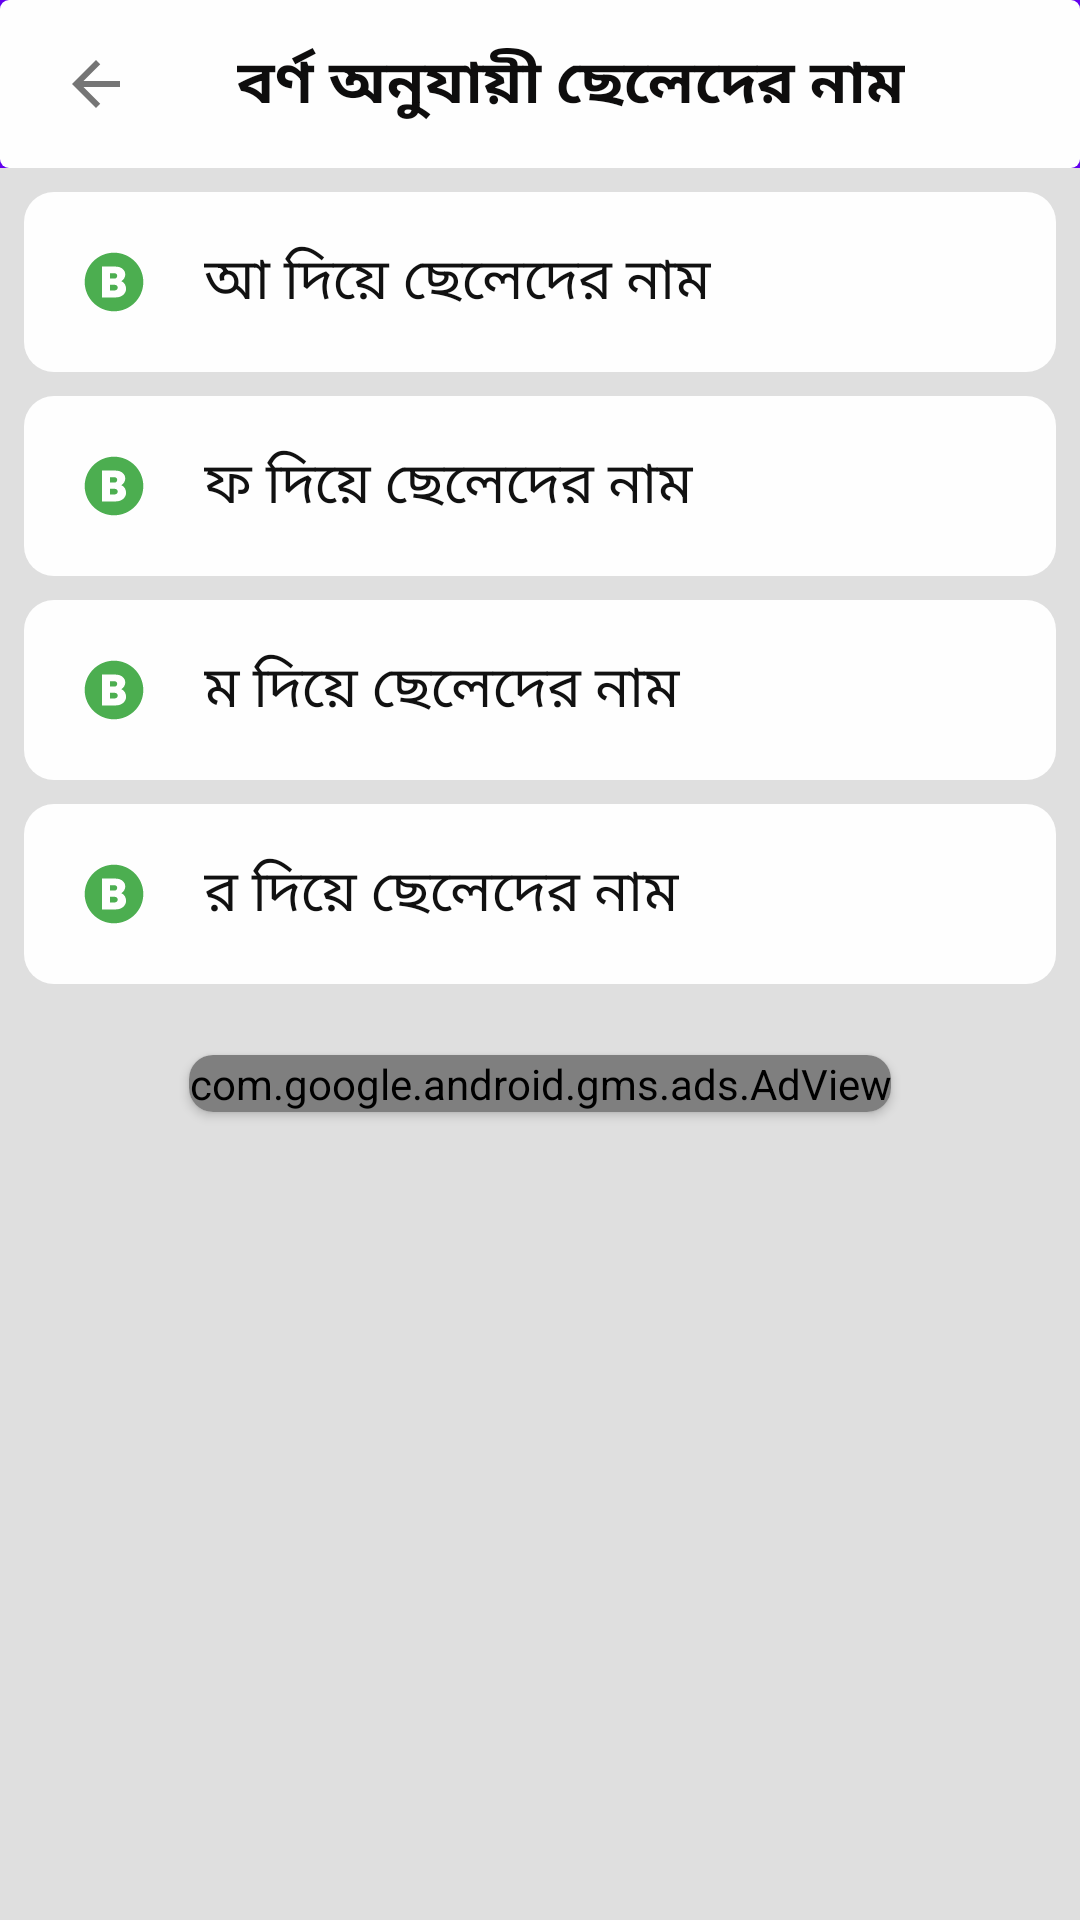

Layout XML and referenced resources for this Android screen:
<!-- AndroidManifest.xml: application theme Theme.BoyName -->
<!-- res/layout/activity_boy_name_borno.xml -->
<?xml version="1.0" encoding="utf-8"?>
<LinearLayout

    xmlns:android="http://schemas.android.com/apk/res/android"
    xmlns:app="http://schemas.android.com/apk/res-auto"
    android:layout_width="match_parent"
    android:layout_height="match_parent"
    xmlns:tools="http://schemas.android.com/tools"
    android:orientation="vertical"
    android:background="@color/color_primary_dark"
    tools:context=".name.BoyNameBorno">




    <LinearLayout
        android:layout_weight="1"
        android:layout_width="match_parent"
        android:layout_height="match_parent"
        android:orientation="vertical">

    <com.google.android.material.appbar.AppBarLayout
        android:id="@+id/appbarLayout"
        android:layout_width="match_parent"
        android:layout_height="wrap_content"

        app:elevation="2dp">

        <androidx.appcompat.widget.Toolbar
            android:id="@+id/toolbar"
            android:layout_width="match_parent"
            android:layout_height="?attr/actionBarSize"

            android:background="@drawable/toolbar_background"
            app:contentInsetEnd="0dp"
            app:contentInsetStart="0dp"
            app:contentInsetStartWithNavigation="0dp"
            app:layout_scrollFlags="scroll|enterAlways"

            >


            <LinearLayout
                android:layout_width="match_parent"
                android:layout_height="match_parent"
                android:orientation="horizontal">


                <LinearLayout
                    android:layout_width="wrap_content"
                    android:id="@+id/BackLayaout"
                    android:layout_height="match_parent">

                    <ImageView
                        android:layout_width="wrap_content"
                        android:layout_height="match_parent"
                        android:layout_marginLeft="20dp"
                        android:src="@drawable/back">

                    </ImageView>

                </LinearLayout>




                <TextView
                    android:layout_width="wrap_content"
                    android:layout_height="match_parent"
                    android:layout_marginLeft="35dp"
                    android:fontFamily="@font/solaimanlipi"
                    android:gravity="center"
                    android:text="@string/TitelBoyBorno"
                    android:textSize="20sp"
                    android:textColor="@color/titel_text_color"
                    android:textStyle="bold">


                </TextView>

            </LinearLayout>


        </androidx.appcompat.widget.Toolbar>
    </com.google.android.material.appbar.AppBarLayout>

    <LinearLayout
        android:layout_marginTop="8dp"
        android:layout_marginLeft="8dp"
        android:layout_marginRight="8dp"
        android:layout_marginBottom="8dp"
        android:background="@drawable/name_linear_background"
        android:id="@+id/CSoreaDiyaName"
        android:layout_width="match_parent"
        android:layout_height="wrap_content"
        android:orientation="horizontal">


        <ImageView
            android:layout_width="40dp"
            android:layout_height="40dp"
            android:layout_margin="10dp"
            android:layout_marginStart="40dp"
            android:background="@drawable/green_circle"
            android:padding="10dp"
            android:src="@drawable/b">


        </ImageView>


        <LinearLayout
            android:layout_width="match_parent"
            android:orientation="vertical"
            android:layout_height="match_parent">

            <TextView
                android:layout_width="match_parent"
                android:layout_height="match_parent"
                android:layout_marginLeft="0dp"
                android:layout_weight="1"
                android:fontFamily="@font/solaimanlipi"
                android:gravity="center_vertical"
                android:text="@string/CSoreaDiyaName"
                android:textColor="@color/text_color"
                android:textSize="19sp">

            </TextView>



            <TextView
                android:layout_width="match_parent"

                android:layout_height="1dp">

            </TextView>

        </LinearLayout>







    </LinearLayout>

    <LinearLayout
        android:layout_marginLeft="8dp"
        android:layout_marginRight="8dp"
        android:layout_marginBottom="8dp"
        android:background="@drawable/name_linear_background"
        android:id="@+id/CFodiyaName"
        android:layout_width="match_parent"
        android:layout_height="wrap_content"
        android:orientation="horizontal">


        <ImageView
            android:layout_width="40dp"
            android:layout_height="40dp"
            android:layout_margin="10dp"
            android:layout_marginStart="40dp"
            android:background="@drawable/green_circle"
            android:padding="10dp"
            android:src="@drawable/b">


        </ImageView>


        <LinearLayout
            android:layout_width="match_parent"
            android:orientation="vertical"
            android:layout_height="match_parent">

            <TextView
                android:layout_width="match_parent"
                android:layout_height="match_parent"
                android:layout_marginLeft="0dp"
                android:layout_weight="1"
                android:fontFamily="@font/solaimanlipi"
                android:gravity="center_vertical"
                android:text="@string/CFodiyaName"
                android:textColor="@color/text_color"
                android:textSize="19sp">

            </TextView>



            <TextView
                android:layout_width="match_parent"

                android:layout_height="1dp">

            </TextView>

        </LinearLayout>







    </LinearLayout>

    <LinearLayout
        android:layout_marginLeft="8dp"
        android:layout_marginRight="8dp"
        android:layout_marginBottom="8dp"
        android:background="@drawable/name_linear_background"
        android:id="@+id/CMoDIyaName"
        android:layout_width="match_parent"
        android:layout_height="wrap_content"
        android:orientation="horizontal">


        <ImageView
            android:layout_width="40dp"
            android:layout_height="40dp"
            android:layout_margin="10dp"
            android:layout_marginStart="40dp"
            android:background="@drawable/green_circle"
            android:padding="10dp"
            android:src="@drawable/b">


        </ImageView>


        <LinearLayout
            android:layout_width="match_parent"
            android:orientation="vertical"
            android:layout_height="match_parent">

            <TextView
                android:layout_width="match_parent"
                android:layout_height="match_parent"
                android:layout_marginLeft="0dp"
                android:layout_weight="1"
                android:fontFamily="@font/solaimanlipi"
                android:gravity="center_vertical"
                android:text="@string/CMoDIyaName"
                android:textColor="@color/text_color"
                android:textSize="19sp">

            </TextView>



            <TextView
                android:layout_width="match_parent"

                android:layout_height="1dp">

            </TextView>

        </LinearLayout>







    </LinearLayout>

    <LinearLayout
        android:layout_marginLeft="8dp"
        android:layout_marginRight="8dp"
        android:layout_marginBottom="8dp"
        android:background="@drawable/name_linear_background"
        android:id="@+id/CRodiyaName"
        android:layout_width="match_parent"
        android:layout_height="wrap_content"
        android:orientation="horizontal">



        <ImageView
            android:layout_width="40dp"
            android:layout_height="40dp"
            android:layout_margin="10dp"
            android:layout_marginStart="40dp"
            android:background="@drawable/green_circle"
            android:padding="10dp"
            android:src="@drawable/b">


        </ImageView>


        <LinearLayout
            android:layout_width="match_parent"
            android:orientation="vertical"
            android:layout_height="match_parent">

            <TextView
                android:layout_width="match_parent"
                android:layout_height="match_parent"
                android:layout_marginLeft="0dp"
                android:layout_weight="1"
                android:fontFamily="@font/solaimanlipi"
                android:gravity="center_vertical"
                android:text="@string/CRodiyaName"
                android:textColor="@color/text_color"
                android:textSize="19sp">

            </TextView>



            <TextView
                android:layout_width="match_parent"

                android:layout_height="1dp">

            </TextView>

        </LinearLayout>







    </LinearLayout>



        <LinearLayout
            android:layout_marginTop="10dp"
            android:layout_marginBottom="10dp"
            android:layout_width="match_parent"
            android:gravity="center_horizontal"
            android:layout_height="wrap_content">

            <androidx.cardview.widget.CardView
                android:layout_width="wrap_content"
                app:cardCornerRadius="8dp"
                android:layout_height="wrap_content"
                app:cardUseCompatPadding="true">

                <com.google.android.gms.ads.AdView
                    xmlns:ads="http://schemas.android.com/apk/res-auto"
                    android:id="@+id/boy_name_borno_adview"
                    android:layout_width="wrap_content"
                    android:layout_height="wrap_content"
                    ads:adSize="MEDIUM_RECTANGLE"
                    ads:adUnitId="@string/Admob_banner">
                </com.google.android.gms.ads.AdView>



            </androidx.cardview.widget.CardView>

        </LinearLayout>



    </LinearLayout>




</LinearLayout>
<!-- resources referenced by this layout -->
<resources>
  <color name="color_primary_dark">#DFDFDF</color>
  <color name="text_color">#111111</color>
  <color name="titel_text_color">#0E0D0D</color>
  <!-- drawable b (drawable) -->
  <vector xmlns:android="http://schemas.android.com/apk/res/android"
      android:width="510dp"
      android:height="510dp"
      android:viewportWidth="512"
      android:viewportHeight="512">
      <path
          android:fillColor="#4CAE50"
          android:pathData="m283.37,203.91c0,-13.62 -9.33,-22.85 -24.45,-22.85h-36.55v45.7h36.55c15.13,0 24.45,-9.22 24.45,-22.85z" />
      <path
          android:fillColor="#4CAE50"
          android:pathData="m256,6c-138.07,0 -250,111.93 -250,250s111.93,250 250,250 250,-111.93 250,-250 -111.93,-250 -250,-250zM273.92,387.25h-120.99v-262.5h118.57c46.55,0 80.51,28.4 80.51,67.18 0,23.46 -13.14,44.56 -33.19,56.71h0.01c24.74,11.73 40.26,35.21 40.26,63.86 0,42.53 -36.71,74.75 -85.16,74.75z" />
      <path
          android:fillColor="#4CAE50"
          android:pathData="m261.65,280.14h-39.28v47.74h39.28c15.66,0 25.9,-9.82 25.9,-23.98 -0,-13.94 -10.24,-23.76 -25.9,-23.76z" />
  </vector>
  <!-- drawable back (drawable) -->
  <vector android:autoMirrored="true" android:height="24dp"
      android:tint="@color/drawable_color" android:viewportHeight="24"
      android:viewportWidth="24" android:width="24dp" xmlns:android="http://schemas.android.com/apk/res/android">
      <path android:fillColor="@android:color/white" android:pathData="M20,11H7.83l5.59,-5.59L12,4l-8,8 8,8 1.41,-1.41L7.83,13H20v-2z"/>
  </vector>
  <!-- drawable name_linear_background (drawable) -->
  <?xml version="1.0" encoding="utf-8"?>
  <shape xmlns:android="http://schemas.android.com/apk/res/android">
  
      <solid
          android:color="@color/color_primary"></solid>
      <corners
          android:radius="10dp">
  
      </corners>
  
  </shape>
  <!-- drawable toolbar_background (drawable) -->
  <?xml version="1.0" encoding="utf-8"?>
  <shape xmlns:android="http://schemas.android.com/apk/res/android">
  
      <solid
          android:color="@color/color_primary"></solid>
  <corners
      android:radius="3dp">
  
  </corners>
  
  </shape>
  <string name="Admob_banner">ca-app-pub-9554301549099628/8613228822</string>
  <string name="CFodiyaName">  ফ দিয়ে ছেলেদের নাম </string>
  <string name="CMoDIyaName"> ম দিয়ে ছেলেদের নাম</string>
  <string name="CRodiyaName"> র দিয়ে ছেলেদের নাম</string>
  <string name="CSoreaDiyaName">  আ দিয়ে ছেলেদের নাম </string>
  <string name="TitelBoyBorno">বর্ণ অনুযায়ী ছেলেদের নাম</string>
  <style name="Theme.BoyName" parent="Theme.MaterialComponents.DayNight.NoActionBar">
          
          <item name="colorPrimary">@color/purple_500</item>
          <item name="colorPrimaryVariant">@color/color_primary</item>
          <item name="colorOnPrimary">@color/white</item>
          
          <item name="colorSecondary">@color/teal_200</item>
          <item name="colorSecondaryVariant">@color/teal_700</item>
          <item name="colorOnSecondary">@color/black</item>
          
          <item name="android:statusBarColor">?attr/colorPrimaryVariant</item>
          <item name="android:windowLightStatusBar">true</item>
          
      </style>
  <color name="drawable_color">#757575</color>
  <color name="color_primary">#FEFEFE</color>
  <color name="purple_500">#FF6200EE</color>
  <color name="white">#FFFFFFFF</color>
  <color name="teal_200">#FF03DAC5</color>
  <color name="teal_700">#FF018786</color>
  <color name="black">#FF000000</color>
</resources>
